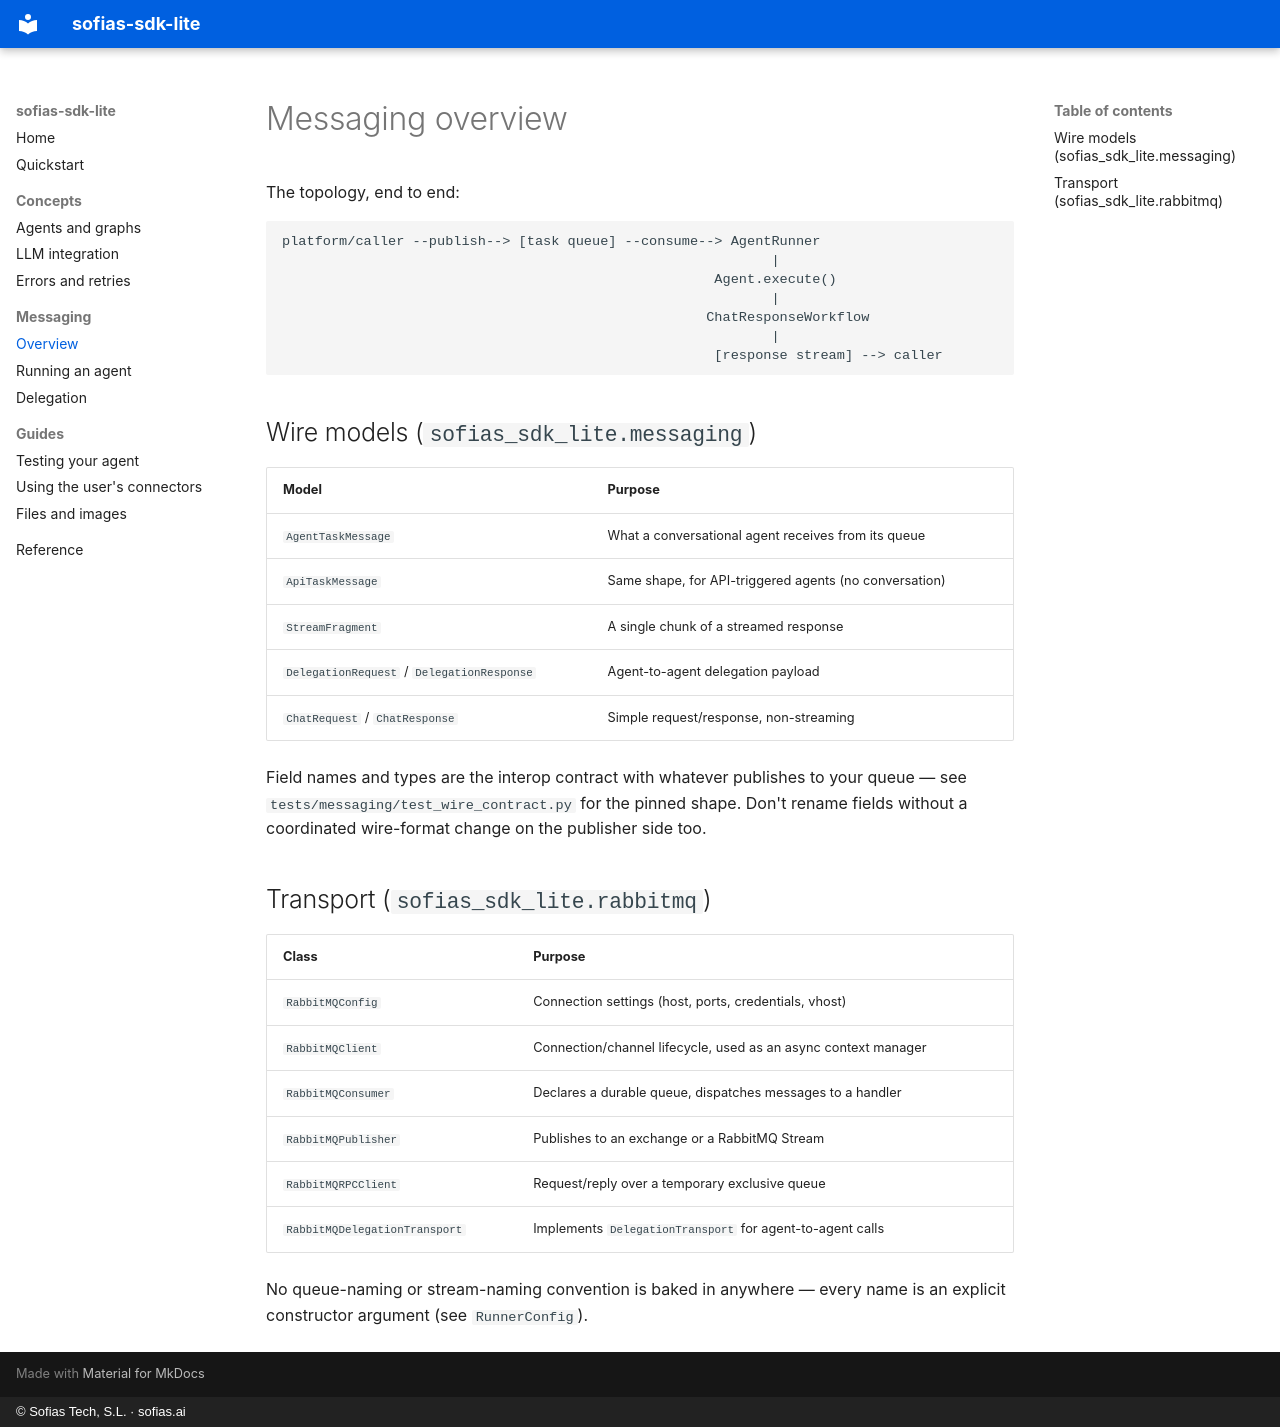

repository: Sofias-ai/sofias-sdk-lite · page: messaging/overview/index.html · generator: mkdocs · copyright: © Sofias Tech, S.L. · sofias.ai

# Messaging overview

The topology, end to end:

```
platform/caller --publish--> [task queue] --consume--> AgentRunner
                                                            |
                                                     Agent.execute()
                                                            |
                                                    ChatResponseWorkflow
                                                            |
                                                     [response stream] --> caller
```

## Wire models (`sofias_sdk_lite.messaging`)

| Model | Purpose |
|---|---|
| `AgentTaskMessage` | What a conversational agent receives from its queue |
| `ApiTaskMessage` | Same shape, for API-triggered agents (no conversation) |
| `StreamFragment` | A single chunk of a streamed response |
| `DelegationRequest` / `DelegationResponse` | Agent-to-agent delegation payload |
| `ChatRequest` / `ChatResponse` | Simple request/response, non-streaming |

Field names and types are the interop contract with whatever publishes to
your queue — see `tests/messaging/test_wire_contract.py` for the pinned
shape. Don't rename fields without a coordinated wire-format change on the
publisher side too.

## Transport (`sofias_sdk_lite.rabbitmq`)

| Class | Purpose |
|---|---|
| `RabbitMQConfig` | Connection settings (host, ports, credentials, vhost) |
| `RabbitMQClient` | Connection/channel lifecycle, used as an async context manager |
| `RabbitMQConsumer` | Declares a durable queue, dispatches messages to a handler |
| `RabbitMQPublisher` | Publishes to an exchange or a RabbitMQ Stream |
| `RabbitMQRPCClient` | Request/reply over a temporary exclusive queue |
| `RabbitMQDelegationTransport` | Implements `DelegationTransport` for agent-to-agent calls |

No queue-naming or stream-naming convention is baked in anywhere — every
name is an explicit constructor argument (see `RunnerConfig`).
